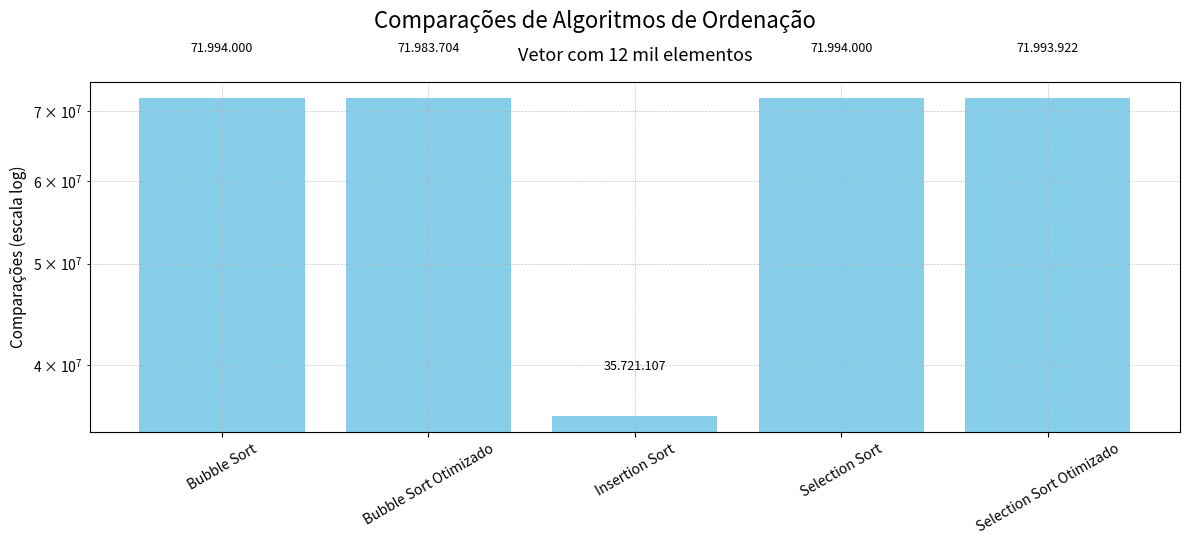

Here is the Python script that generated this plot:
import matplotlib.pyplot as plt

algoritmos = [
    "Bubble Sort",
    "Bubble Sort Otimizado",
    "Insertion Sort",
    "Selection Sort",
    "Selection Sort Otimizado"
]

comparacoes_12k = [71994000, 71983704, 35721107, 71994000, 71993922]

fig, ax = plt.subplots(figsize=(12, 6))  
fig.suptitle("Comparações de Algoritmos de Ordenação", fontsize=16, y=0.9)

bars = ax.bar(algoritmos, comparacoes_12k, color='skyblue')
ax.set_title("Vetor com 12 mil elementos", fontsize=13, pad=15)
ax.set_ylabel("Comparações (escala log)", fontsize=11)
ax.tick_params(axis='x', rotation=30)
ax.set_yscale('log')
ax.grid(True, which="both", linestyle="--", linewidth=0.5, alpha=0.7)

for bar in bars:
    altura = bar.get_height()
    ax.text(
        bar.get_x() + bar.get_width() / 2,
        altura * 1.10,
        f'{int(altura):,}'.replace(",", "."),
        ha='center', va='bottom', fontsize=9
    )

plt.tight_layout(rect=[0, 0, 1, 0.95]) 
plt.show()
